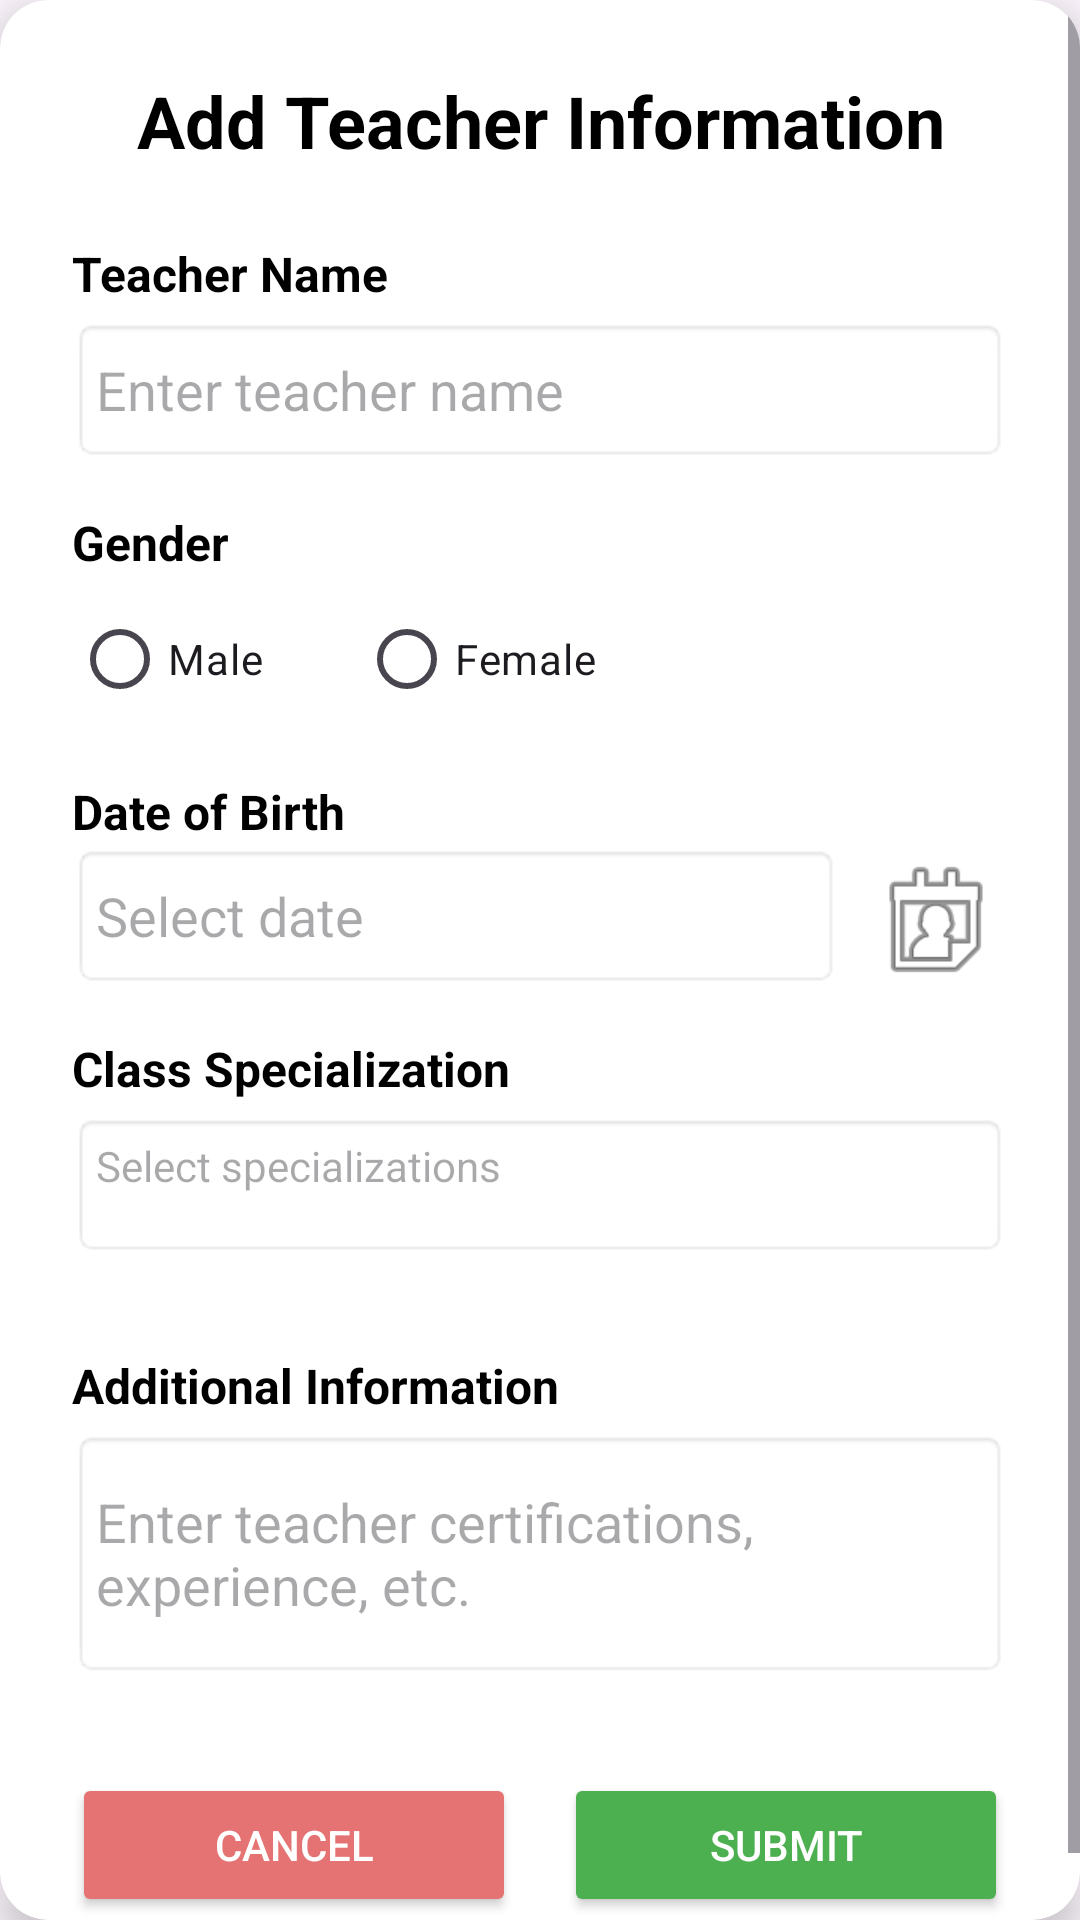

The Android layout XML behind this screen, and the referenced resources:
<!-- AndroidManifest.xml: application theme Theme.COMP1786SU25 -->
<!-- res/layout/activity_update_teacher_dialog.xml -->
<?xml version="1.0" encoding="utf-8"?>
<androidx.constraintlayout.widget.ConstraintLayout xmlns:android="http://schemas.android.com/apk/res/android"
    xmlns:app="http://schemas.android.com/apk/res-auto"
    xmlns:tools="http://schemas.android.com/tools"
    android:id="@+id/main"
    android:layout_width="match_parent"
    android:layout_height="match_parent"
    tools:context=".User_interface.Components.Update.UpdateTeacherDialog">

    <androidx.cardview.widget.CardView
        android:id="@+id/popup_window_view_with_border"
        android:layout_width="0dp"
        android:layout_height="wrap_content"
        android:layout_centerHorizontal="true"
        android:layout_centerVertical="true"
        app:cardBackgroundColor="#FFFFFF"
        app:cardCornerRadius="16dp"
        app:cardElevation="8dp"
        app:layout_constraintBottom_toBottomOf="parent"
        app:layout_constraintLeft_toLeftOf="parent"
        app:layout_constraintRight_toRightOf="parent"
        app:layout_constraintTop_toTopOf="parent"
        app:layout_constraintWidth_max="480dp">

        <ScrollView
            android:layout_width="match_parent"
            android:layout_height="wrap_content">

            <LinearLayout
                android:layout_width="match_parent"
                android:layout_height="wrap_content"
                android:orientation="vertical"
                android:padding="24dp">

                <TextView
                    android:layout_width="match_parent"
                    android:layout_height="wrap_content"
                    android:gravity="center"
                    android:text="Add Teacher Information"
                    android:textColor="@android:color/black"
                    android:textSize="24sp"
                    android:textStyle="bold"
                    android:layout_marginBottom="16dp" />

                
                <TextView
                    android:layout_width="match_parent"
                    android:layout_height="wrap_content"
                    android:text="Teacher Name"
                    android:textColor="@android:color/black"
                    android:textSize="16sp"
                    android:textStyle="bold"
                    android:layout_marginTop="8dp" />

                <EditText
                    android:id="@+id/editTeacherName"
                    android:layout_width="match_parent"
                    android:layout_height="48dp"
                    android:background="@android:drawable/editbox_background"
                    android:hint="Enter teacher name"
                    android:inputType="textPersonName"
                    android:padding="8dp"
                    android:layout_marginTop="4dp"
                    android:layout_marginBottom="8dp" />

                
                <TextView
                    android:layout_width="match_parent"
                    android:layout_height="wrap_content"
                    android:text="Gender"
                    android:textColor="@android:color/black"
                    android:textSize="16sp"
                    android:textStyle="bold"
                    android:layout_marginTop="8dp" />

                <RadioGroup
                    android:id="@+id/radioGroupGender"
                    android:layout_width="match_parent"
                    android:layout_height="wrap_content"
                    android:orientation="horizontal"
                    android:layout_marginTop="4dp"
                    android:layout_marginBottom="8dp">

                    <RadioButton
                        android:id="@+id/radioMale"
                        android:layout_width="wrap_content"
                        android:layout_height="wrap_content"
                        android:text="Male"
                        android:layout_marginEnd="32dp" />

                    <RadioButton
                        android:id="@+id/radioFemale"
                        android:layout_width="wrap_content"
                        android:layout_height="wrap_content"
                        android:text="Female" />
                </RadioGroup>

                
                <TextView
                    android:layout_width="match_parent"
                    android:layout_height="wrap_content"
                    android:text="Date of Birth"
                    android:textColor="@android:color/black"
                    android:textSize="16sp"
                    android:textStyle="bold"
                    android:layout_marginTop="8dp" />

                <LinearLayout
                    android:layout_width="match_parent"
                    android:layout_height="wrap_content"
                    android:orientation="horizontal">

                    <EditText
                        android:id="@+id/editDateOfBirth"
                        android:layout_width="0dp"
                        android:layout_height="48dp"
                        android:layout_weight="1"
                        android:background="@android:drawable/editbox_background"
                        android:focusable="false"
                        android:hint="Select date"
                        android:inputType="none"
                        android:padding="8dp" />

                    <Button
                        android:id="@+id/btnPickDateOfBirth"
                        android:layout_width="48dp"
                        android:layout_height="48dp"
                        android:layout_marginStart="8dp"
                        android:background="@android:drawable/ic_menu_my_calendar" />
                </LinearLayout>

                
                <TextView
                    android:layout_width="match_parent"
                    android:layout_height="wrap_content"
                    android:text="Class Specialization"
                    android:textColor="@android:color/black"
                    android:textSize="16sp"
                    android:textStyle="bold"
                    android:layout_marginTop="16dp" />

                <LinearLayout
                    android:layout_width="match_parent"
                    android:layout_height="wrap_content"
                    android:orientation="vertical"
                    android:layout_marginTop="4dp"
                    android:layout_marginBottom="16dp">

                    <TextView
                        android:id="@+id/txtSelectedSpecializations"
                        android:layout_width="match_parent"
                        android:layout_height="wrap_content"
                        android:padding="8dp"
                        android:hint="Select specializations"
                        android:background="@android:drawable/editbox_background"
                        android:minHeight="48dp" />

                    <com.google.android.material.chip.ChipGroup
                        android:id="@+id/chipGroupSpecializations"
                        android:layout_width="match_parent"
                        android:layout_height="wrap_content"
                        android:layout_marginTop="8dp" />
                </LinearLayout>

                
                <TextView
                    android:layout_width="match_parent"
                    android:layout_height="wrap_content"
                    android:text="Additional Information"
                    android:textColor="@android:color/black"
                    android:textSize="16sp"
                    android:textStyle="bold"
                    android:layout_marginTop="8dp" />

                <EditText
                    android:id="@+id/editAdditionalInfo"
                    android:layout_width="match_parent"
                    android:layout_height="wrap_content"
                    android:background="@android:drawable/editbox_background"
                    android:hint="Enter teacher certifications, experience, etc."
                    android:inputType="textMultiLine"
                    android:minLines="3"
                    android:padding="8dp"
                    android:layout_marginTop="4dp"
                    android:layout_marginBottom="16dp" />

                
                <LinearLayout
                    android:layout_width="match_parent"
                    android:layout_height="wrap_content"
                    android:orientation="horizontal"
                    android:layout_marginTop="16dp">

                    <Button
                        android:id="@+id/btnTeacherCancel"
                        android:layout_width="0dp"
                        android:layout_height="wrap_content"
                        android:layout_weight="1"
                        android:layout_marginEnd="8dp"
                        android:backgroundTint="#E57373"
                        android:text="Cancel"
                        android:textColor="@android:color/white" />

                    <Button
                        android:id="@+id/btnTeacherSubmit"
                        android:layout_width="0dp"
                        android:layout_height="wrap_content"
                        android:layout_weight="1"
                        android:layout_marginStart="8dp"
                        android:backgroundTint="#4CAF50"
                        android:text="Submit"
                        android:textColor="@android:color/white" />
                </LinearLayout>
            </LinearLayout>
        </ScrollView>
    </androidx.cardview.widget.CardView>
</androidx.constraintlayout.widget.ConstraintLayout>
<!-- resources referenced by this layout -->
<resources>
  <style name="Theme.COMP1786SU25" parent="Base.Theme.COMP1786SU25" />
  <style name="Base.Theme.COMP1786SU25" parent="Theme.Material3.DayNight.NoActionBar">
          
          
      </style>
</resources>
